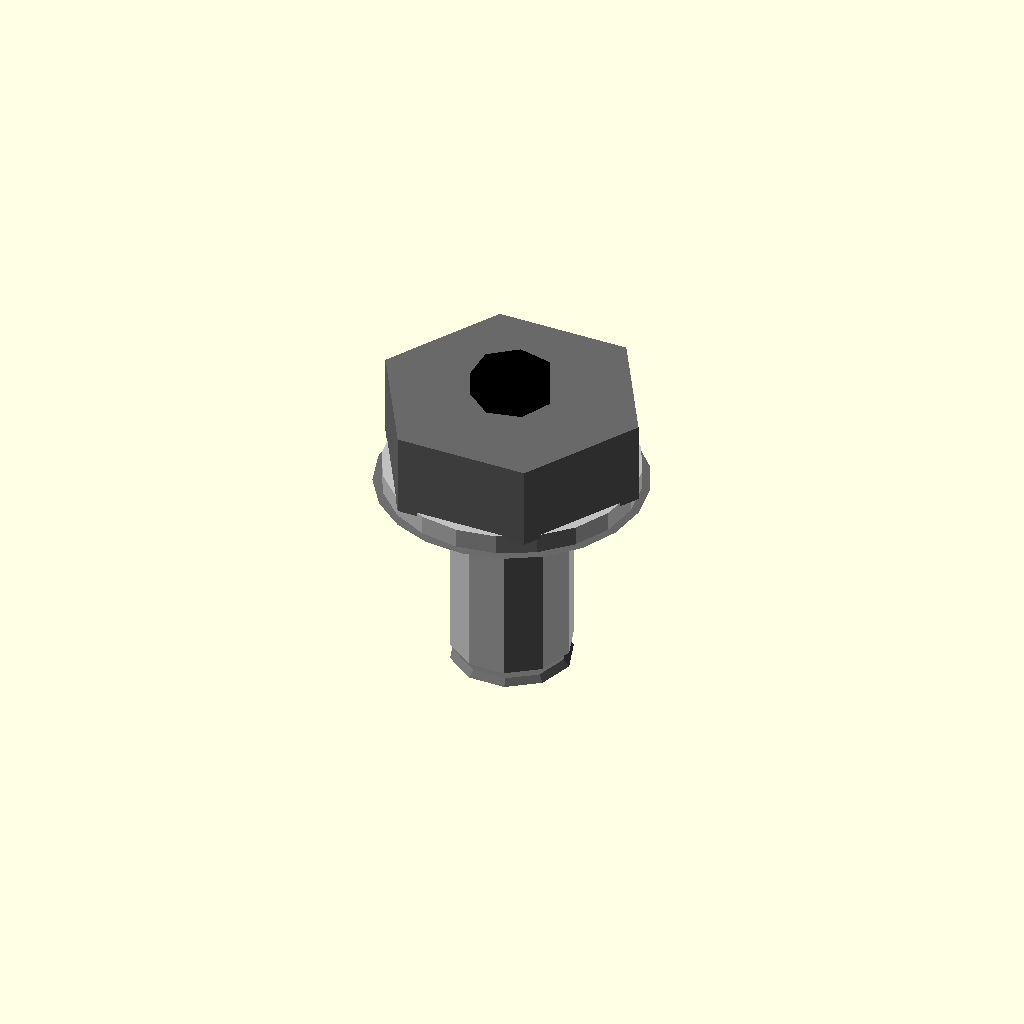
Cell 1: the model at its default parameters.
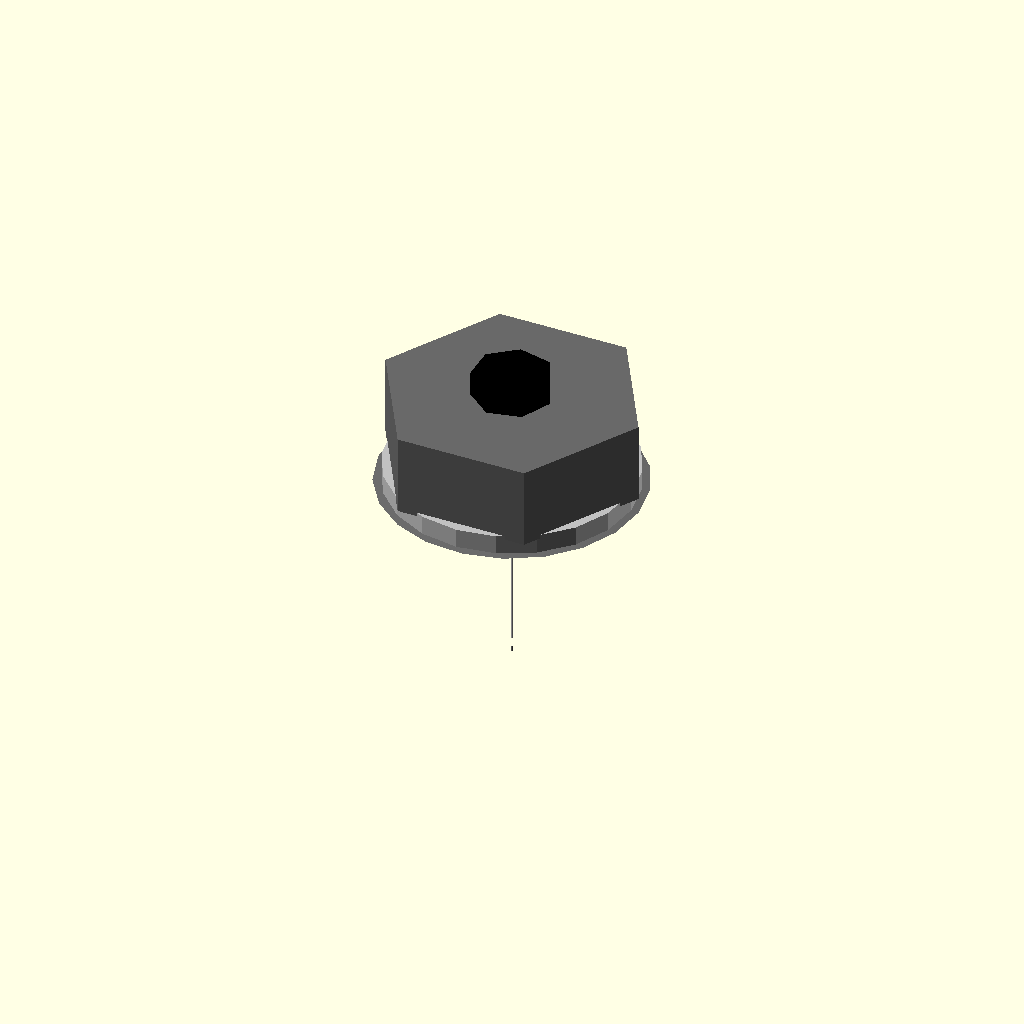
Cell 2: the same model with shaft_diameter = 0.1.
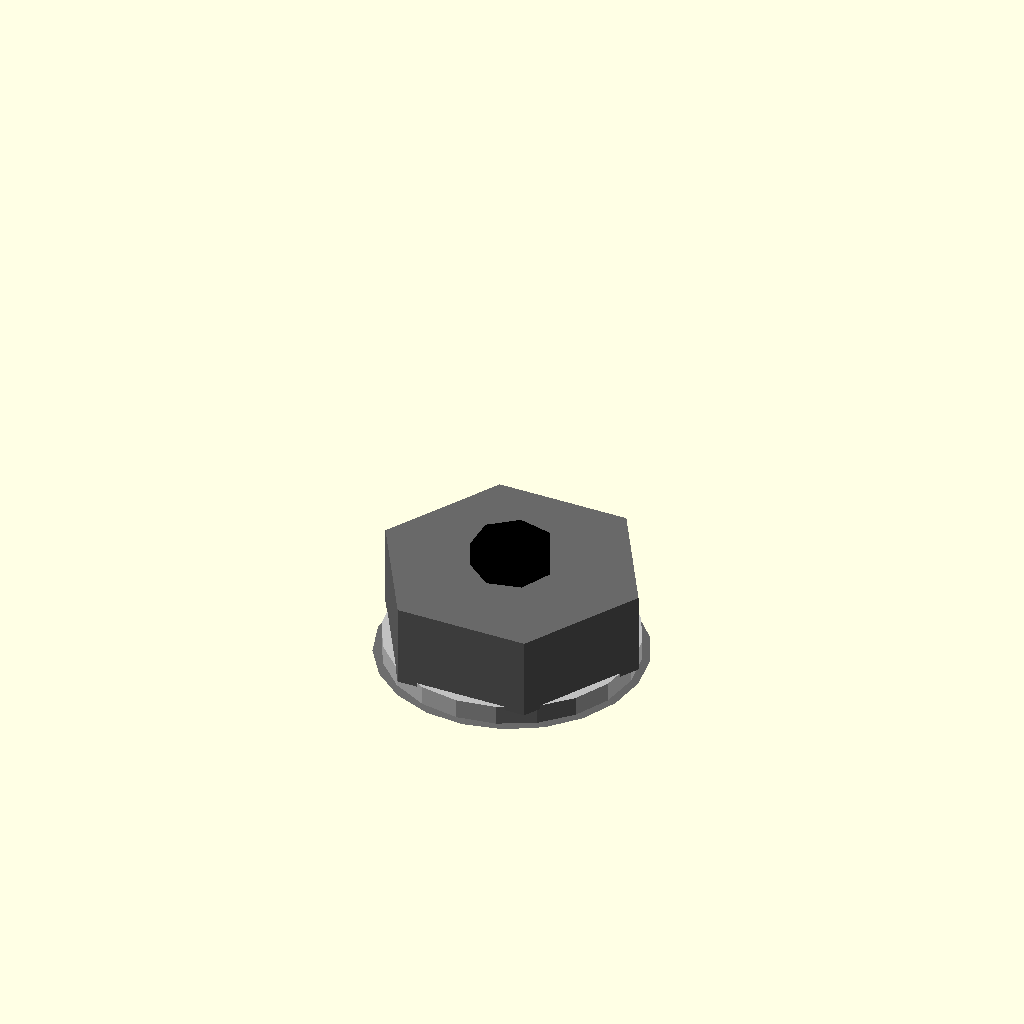
Cell 3: shaft_length_under_head = 0.1 (everything else at default).
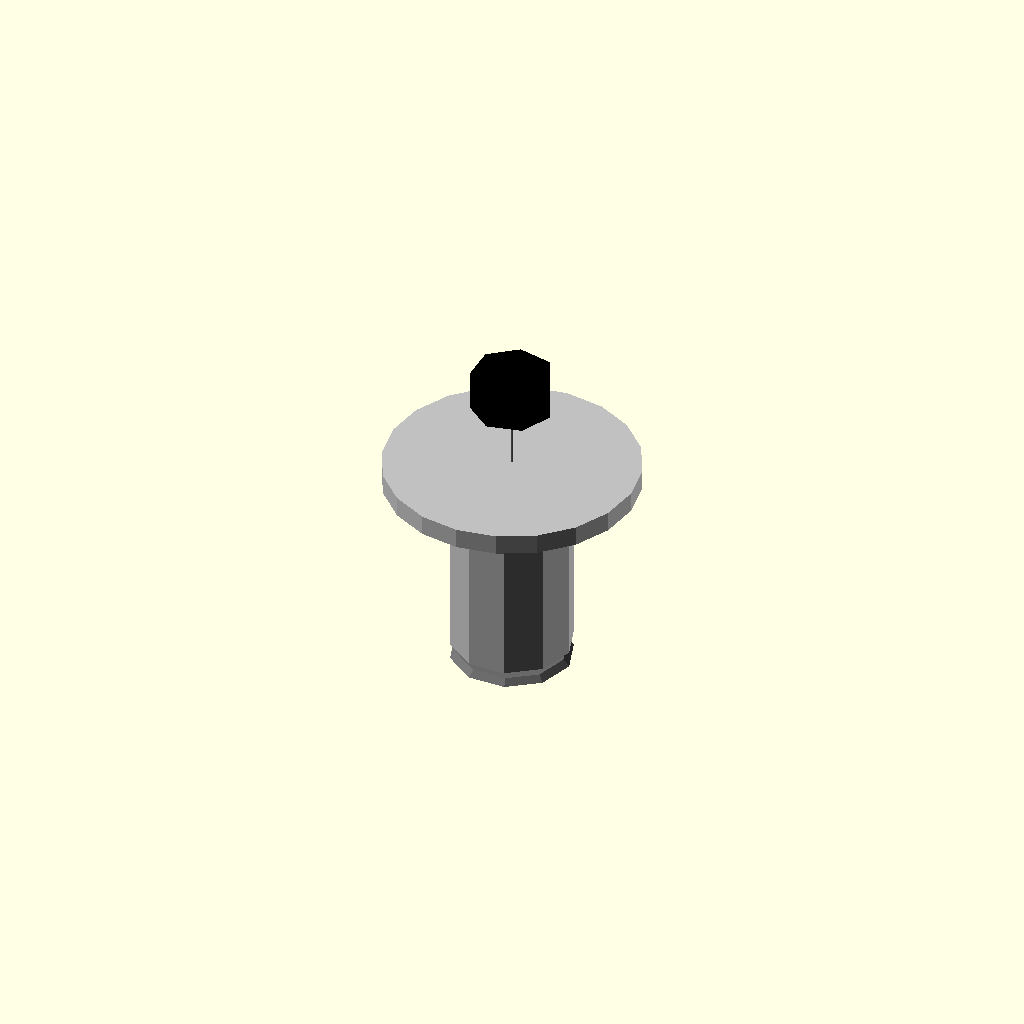
Cell 4: head_across_flats = 0.1 (everything else at default).
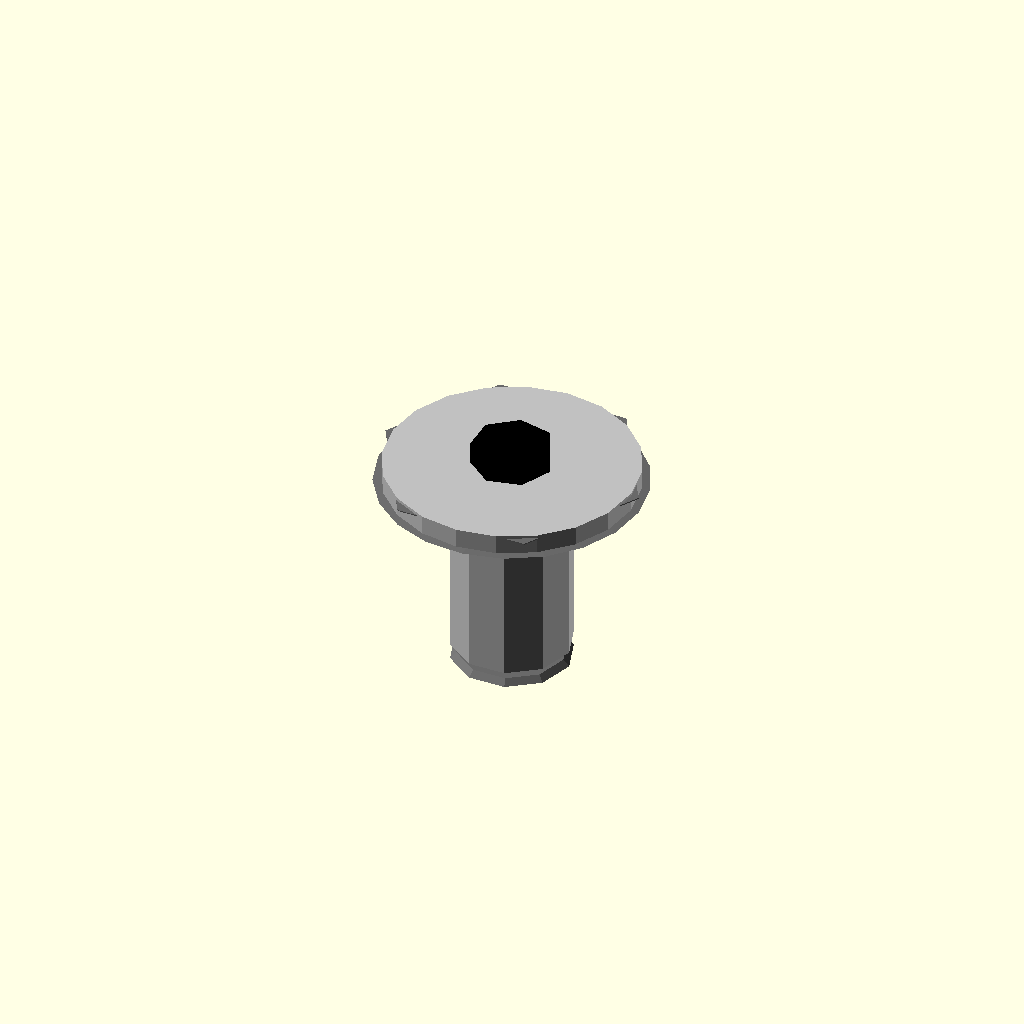
Cell 5 — head_height set to 0.05, the other parameters unchanged.
All cells are drawn from one camera (rotation 55°, 0°, 25°, orthographic, colour scheme Cornfield), so only the parameter changes between them.
The OpenSCAD source (results/nopscadlib/ablations/no_recovery/scad/screw__M6_hex_screw.scad):
// Parameters
shaft_diameter = 6.0; //[3.0:12.0:0.1]
shaft_length_under_head = 10.0; //[5.0:20.0:0.1]
head_across_flats = 11.5; //[6.0:23.0:0.1]
head_height = 4.15; //[2.0:8.3:0.05]
chamfer_under_head = 0.3; //[0.1:1.0:0.05]
chamfer_tip = 0.3; //[0.1:1.0:0.05]
overlap = 0.8; //[0.2:2.0:0.1]
washer_thickness = 1.0; //[0.5:3.0:0.1]
washer_outer_diameter = 12.5; //[8.0:25.0:0.1]
washer_inner_clearance = 0.4; //[0.1:1.5:0.05]
buzzer_stub_radius = 2.0; //[1.0:5.0:0.1]
buzzer_stub_height = 2.0; //[1.0:6.0:0.1]

// Hex Head
module hex_head() {
  color("DimGray") {
    translate([0, 0, shaft_length_under_head + head_height / 2])
      cylinder(h = head_height, r = (head_across_flats / 2) / cos(30), center = true, $fn = 6);
  }
}

// Shaft
module shaft() {
  color("Silver") {
    translate([0, 0, shaft_length_under_head / 2])
      cylinder(h = shaft_length_under_head, r = shaft_diameter / 2, center = true);
  }
}

// Under Head Transition Chamfer
module under_head_transition_chamfer() {
  color("DimGray") {
    translate([0, 0, shaft_length_under_head + chamfer_under_head / 2 - overlap])
      cylinder(h = chamfer_under_head, r1 = (head_across_flats / 2) / cos(30), r2 = shaft_diameter / 2, center = true);
  }
}

// Washer Ring
module washer_ring() {
  color("Silver") {
    difference() {
      translate([0, 0, shaft_length_under_head + washer_thickness / 2 - overlap])
        cylinder(h = washer_thickness, r = washer_outer_diameter / 2, center = true);
      translate([0, 0, shaft_length_under_head + washer_thickness / 2 - overlap])
        cylinder(h = washer_thickness + 2 * overlap, r = (shaft_diameter + washer_inner_clearance) / 2, center = true);
    }
  }
}

// Tip Chamfer
module tip_chamfer() {
  color("DimGray") {
    translate([0, 0, chamfer_tip / 2 - overlap])
      cylinder(h = chamfer_tip, r1 = shaft_diameter / 2, r2 = max(shaft_diameter / 2 - chamfer_tip, shaft_diameter / 4), center = true);
  }
}

// Buzzer
module buzzer() {
  color("Black") {
    translate([0, 0, shaft_length_under_head + head_height + buzzer_stub_height / 2 - overlap])
      cylinder(h = buzzer_stub_height, r = buzzer_stub_radius, center = true);
  }
}

// PCB Spacer
module pcb_spacer() {
  color("Silver") {
    translate([0, 0, shaft_length_under_head + washer_thickness / 2 - overlap])
      cylinder(h = washer_thickness, r = washer_outer_diameter / 2, center = true);
  }
}

// Screw and Washer Assembly
module screw_and_washer() {
  union() {
    shaft();
    under_head_transition_chamfer();
    washer_ring();
    hex_head();
    tip_chamfer();
    buzzer();
  }
}

// Final Assembly
module assembly() {
  screw_and_washer();
  pcb_spacer();
}

assembly();
Parameter table extracted from the source (name, type, default, range or options):
shaft_diameter: number, default 6, range 0.1 to 3, step 12
shaft_length_under_head: number, default 10, range 0.1 to 5, step 20
head_across_flats: number, default 11.5, range 0.1 to 6, step 23
head_height: number, default 4.15, range 0.05 to 2, step 8.3
chamfer_under_head: number, default 0.3, range 0.05 to 0.1, step 1
chamfer_tip: number, default 0.3, range 0.05 to 0.1, step 1
overlap: number, default 0.8, range 0.1 to 0.2, step 2
washer_thickness: number, default 1, range 0.1 to 0.5, step 3
washer_outer_diameter: number, default 12.5, range 0.1 to 8, step 25
washer_inner_clearance: number, default 0.4, range 0.05 to 0.1, step 1.5
buzzer_stub_radius: number, default 2, range 0.1 to 1, step 5
buzzer_stub_height: number, default 2, range 0.1 to 1, step 6
